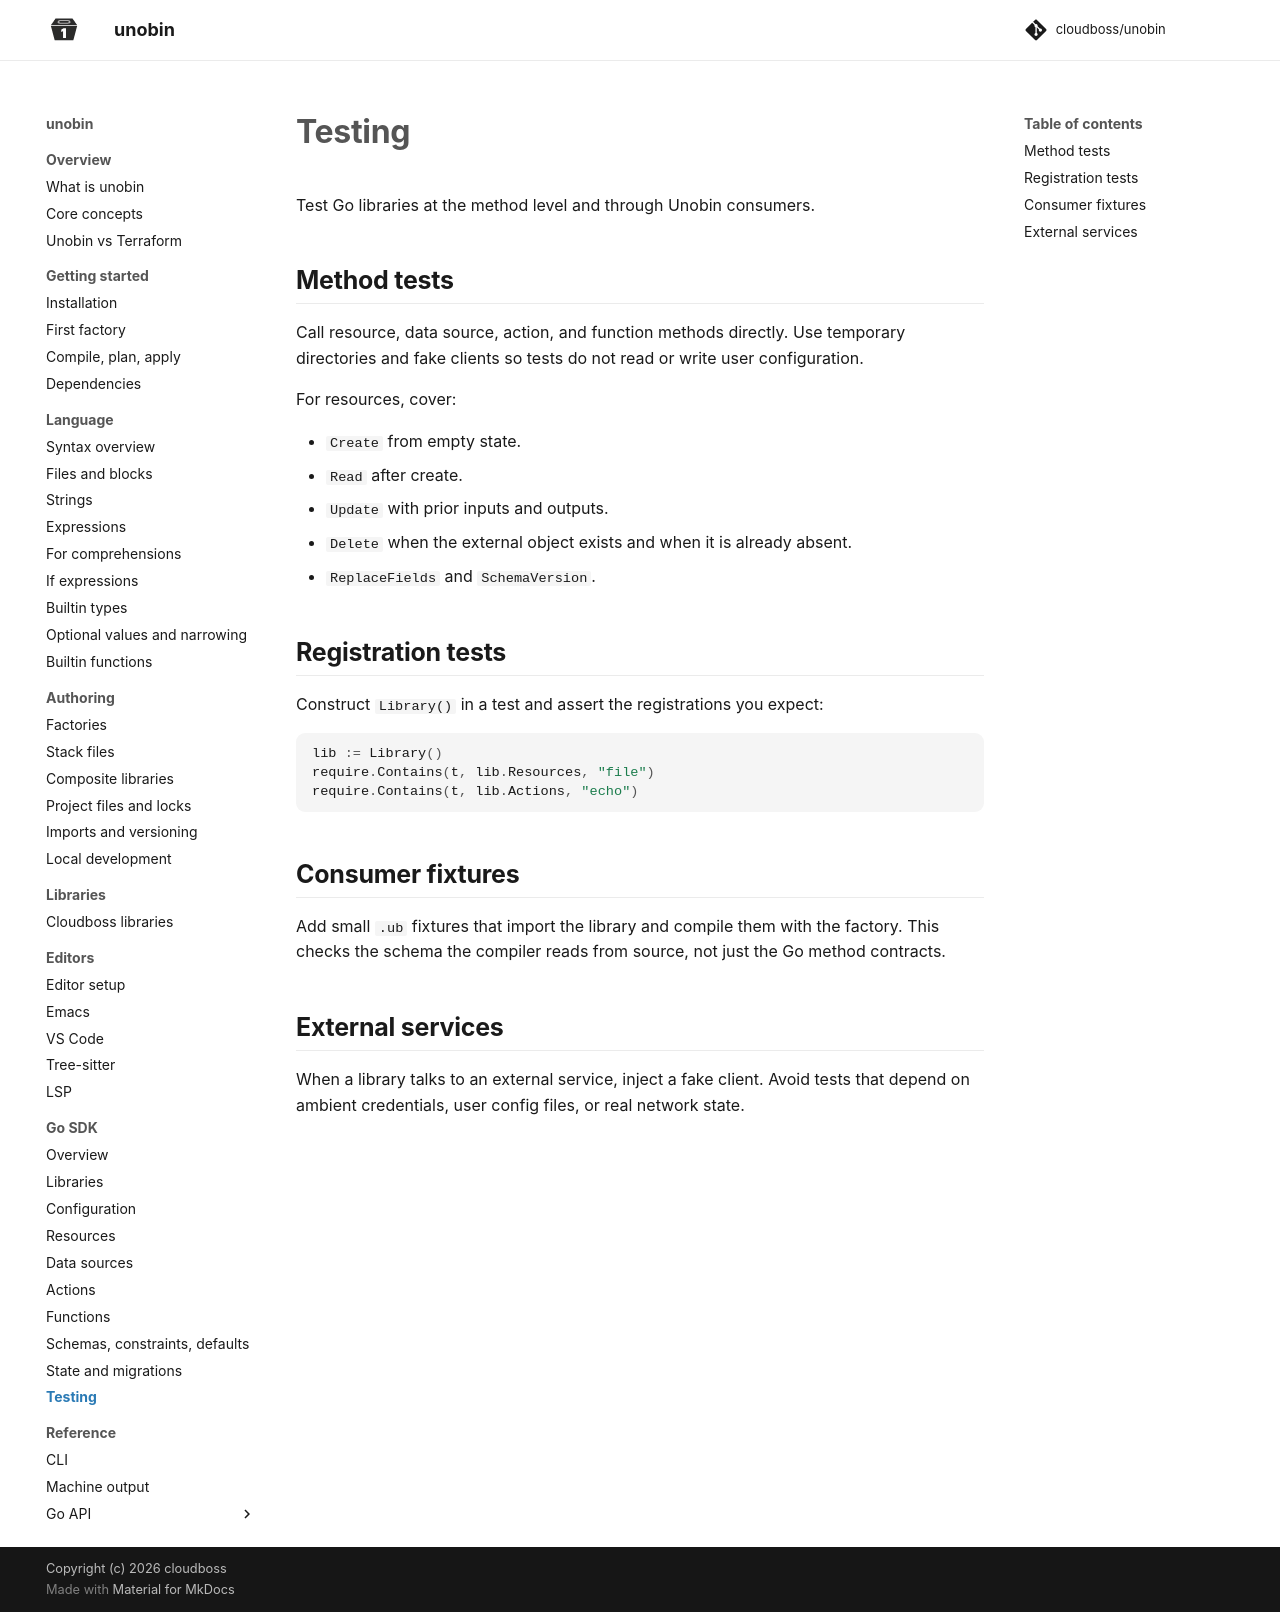

repository: cloudboss/unobin · page: v0.11.1/go-sdk/testing/index.html · generator: mkdocs

# Testing

Test Go libraries at the method level and through Unobin consumers.

## Method tests

Call resource, data source, action, and function methods directly. Use temporary directories and fake clients so tests do not read or write user configuration.

For resources, cover:

- `Create` from empty state.
- `Read` after create.
- `Update` with prior inputs and outputs.
- `Delete` when the external object exists and when it is already absent.
- Replacement decisions, schema version, migration, and validation from the resource definition.

## Registration tests

Construct `Library()` in a test and assert the registrations you expect:

```go
lib := Library()
require.Contains(t, lib.Resources, "file")
require.Contains(t, lib.Actions, "echo")
```

## Consumer fixtures

Add small `.ub` fixtures that import the library and compile them with the factory. This checks the schema the compiler reads from source, not just the Go method contracts.

Use the public `github.com/cloudboss/unobin/pkg/e2etest` package:

```go
func TestConsumers(t *testing.T) {
    e2etest.RunCompiledCases(t, "testdata/ub/valid",
        e2etest.WithGoModule("example.com/my-library", "."),
    )
}
```

Each case contains a `case.json`, `.ub` source files, and expected command output
or files. The harness compiles the factory directly using the caller's Unobin
dependency and the local library. It handles stack pinning, command execution,
and comparisons of output, files, plans, and state. Use `WithEnv` for values such
as a local HTTP test server URL. See the
[framework README](https://github.com/cloudboss/unobin/blob/replacement-constructs/pkg/e2etest/README.md)
for the case format and options.

Run `go test -short ./...` for fast checks; cases with `"build": true` are skipped.
Run `go test ./...` for the full suite, including compiled consumers. Dependencies
and toolchains may need downloading on the first build, and subsequent runs reuse
the configured caches. Checks that deliberately download into an empty cache
belong in a separate release check.

## External services

When a library talks to an external service, inject a fake client. Avoid tests that depend on ambient credentials, user config files, or real network state.
